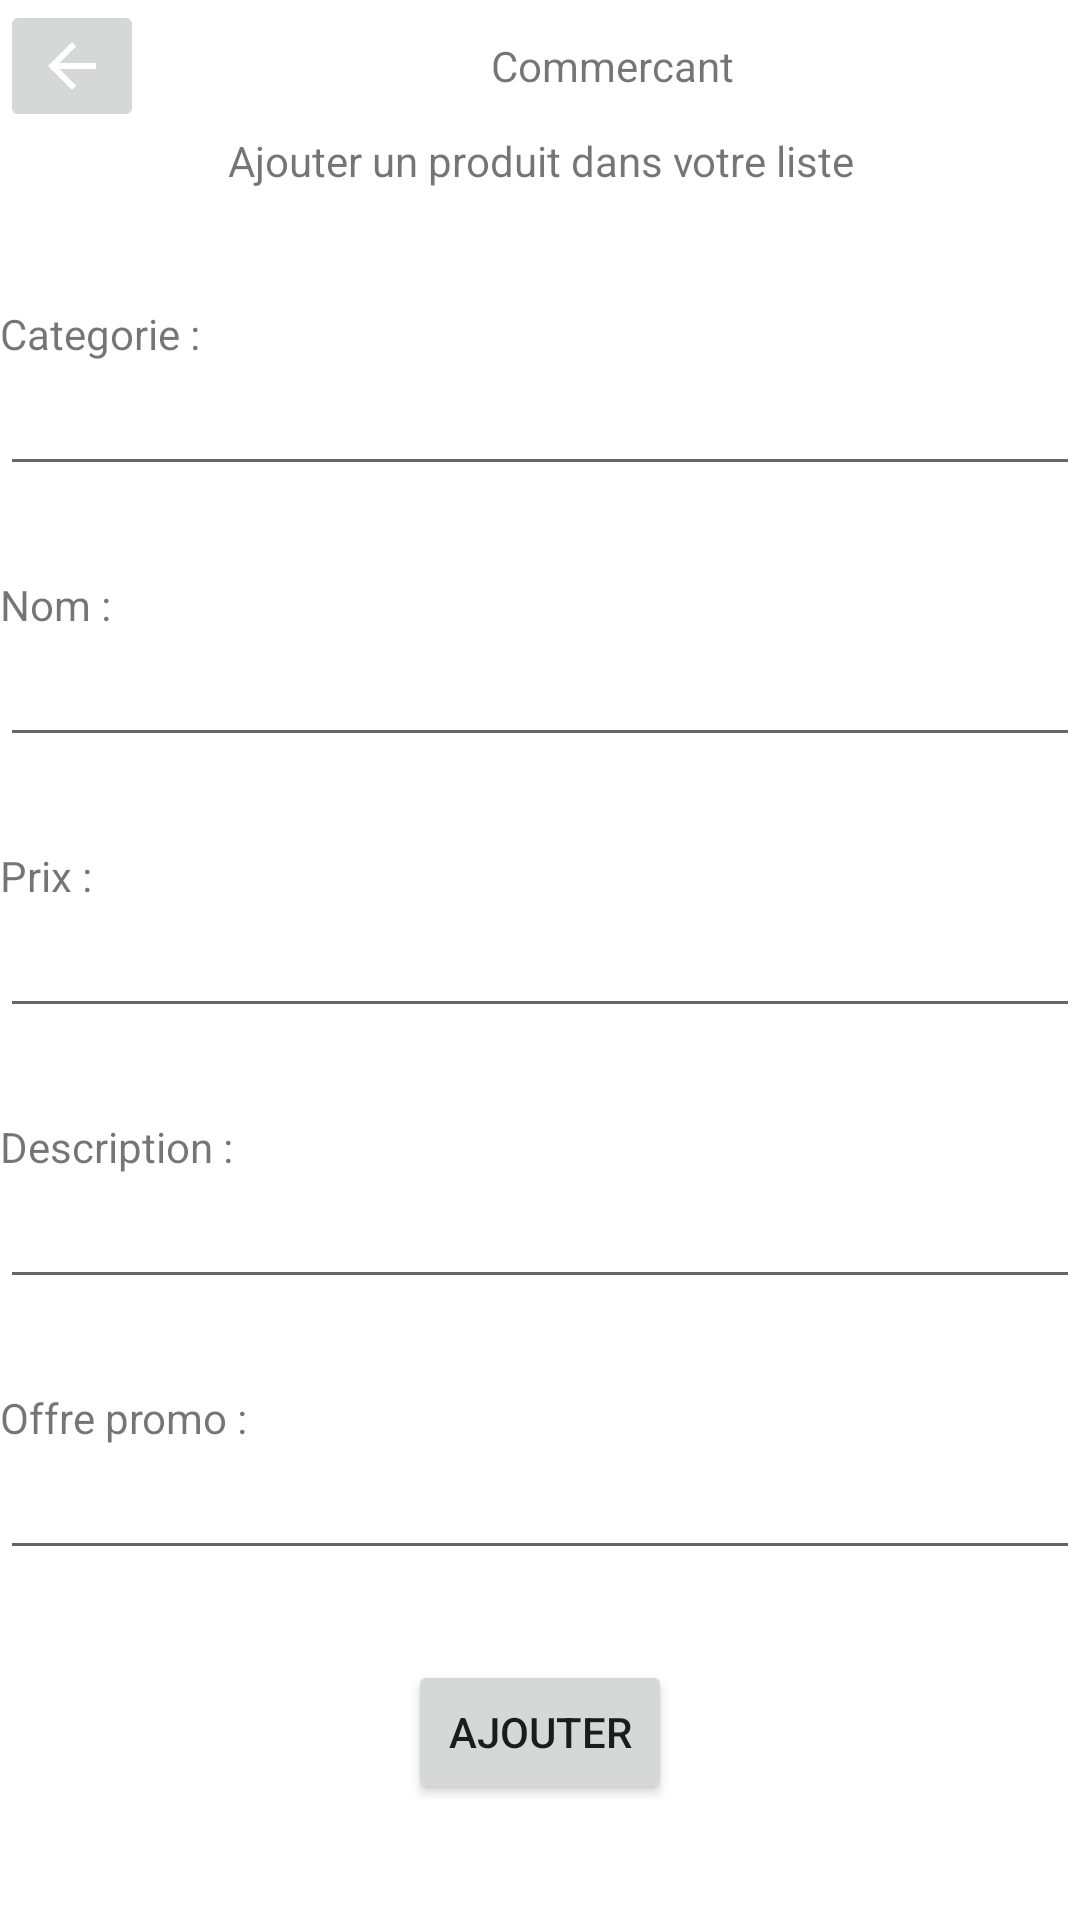

The Android layout XML behind this screen, and the referenced resources:
<!-- AndroidManifest.xml: application theme Theme.Projet_e_commerce -->
<!-- res/layout/activity_ajout_produit.xml -->
<?xml version="1.0" encoding="utf-8"?>
<LinearLayout xmlns:android="http://schemas.android.com/apk/res/android"
    xmlns:app="http://schemas.android.com/apk/res-auto"
    xmlns:tools="http://schemas.android.com/tools"
    android:layout_width="match_parent"
    android:layout_height="match_parent"
    tools:context=".AjoutProduitActivity"
    android:orientation="vertical">

    <LinearLayout
        android:layout_width="match_parent"
        android:layout_height="wrap_content"
        android:orientation="horizontal">

        <ImageButton
            android:layout_width="wrap_content"
            android:layout_height="wrap_content"
            android:src="@drawable/abc_vector_test"
            android:onClick="retourListeProduit"/>

        <TextView
            android:layout_width="match_parent"
            android:layout_height="match_parent"
            android:text="Commercant"
            android:gravity="center"/>

    </LinearLayout>

    <TextView
        android:layout_width="match_parent"
        android:layout_height="wrap_content"
        android:gravity="center"
        android:text="Ajouter un produit dans votre liste"
        />

    <LinearLayout android:layout_width="match_parent"
        android:layout_height="match_parent"
        tools:context=".AjouterCommercantActivity"
        android:gravity="center"
        android:orientation="vertical">

        <LinearLayout android:layout_width="match_parent"
            android:layout_height="wrap_content"
            android:orientation="vertical"
            android:paddingBottom="30dp">

            <TextView android:layout_width="wrap_content"
                android:layout_height="wrap_content"
                android:text="Categorie :"/>

            <EditText android:layout_width="match_parent"
                android:layout_height="wrap_content"
                android:id="@+id/champCategorieProduit"
                />

        </LinearLayout>

        <LinearLayout android:layout_width="match_parent"
            android:layout_height="wrap_content"
            android:orientation="vertical"
            android:paddingBottom="30dp">

            <TextView android:layout_width="wrap_content"
                android:layout_height="wrap_content"
                android:text="Nom :"/>

            <EditText android:layout_width="match_parent"
                android:layout_height="wrap_content"
                android:id="@+id/champNomProduit"
                />

        </LinearLayout>

        <LinearLayout android:layout_width="match_parent"
            android:layout_height="wrap_content"
            android:orientation="vertical"
            android:paddingBottom="30dp">

            <TextView android:layout_width="wrap_content"
                android:layout_height="wrap_content"
                android:text="Prix :"/>

            <EditText android:layout_width="match_parent"
                android:layout_height="wrap_content"
                android:id="@+id/champPrixProduit"

                />

        </LinearLayout>

        <LinearLayout android:layout_width="match_parent"
            android:layout_height="wrap_content"
            android:orientation="vertical"
            android:paddingBottom="30dp">

            <TextView android:layout_width="match_parent"
                android:layout_height="wrap_content"
                android:text="Description :"/>

            <EditText android:layout_width="match_parent"
                android:layout_height="wrap_content"
                android:id="@+id/champDescriptionProduit"
                />

        </LinearLayout>

        <LinearLayout android:layout_width="match_parent"
            android:layout_height="wrap_content"
            android:orientation="vertical"
            android:paddingBottom="30dp">

            <TextView android:layout_width="match_parent"
                android:layout_height="wrap_content"
                android:text="Offre promo :"/>

            <EditText android:layout_width="match_parent"
                android:layout_height="wrap_content"
                android:id="@+id/champPromoProduit"

                />

        </LinearLayout>

        <Button android:layout_width="wrap_content"
            android:layout_height="wrap_content"
            android:text="Ajouter"
            android:id="@+id/buttonAjouterProduit"/>

    </LinearLayout>



</LinearLayout>
<!-- resources referenced by this layout -->
<resources>
  <style name="Theme.Projet_e_commerce" parent="Theme.MaterialComponents.DayNight.DarkActionBar">
          
          <item name="colorPrimary">@color/purple_500</item>
          <item name="colorPrimaryVariant">@color/purple_700</item>
          <item name="colorOnPrimary">@color/white</item>
          
          <item name="colorSecondary">@color/teal_200</item>
          <item name="colorSecondaryVariant">@color/teal_700</item>
          <item name="colorOnSecondary">@color/black</item>
          
          <item name="android:statusBarColor" tools:targetApi="l">?attr/colorPrimaryVariant</item>
          
      </style>
  <!-- not gathered from this repository: default colours our renderer supplied (Android Studio template values) -->
  <color name="purple_500">#FF6200EE</color>
  <color name="purple_700">#FF3700B3</color>
  <color name="teal_200">#FF03DAC5</color>
  <color name="teal_700">#FF018786</color>
  <color name="black">#FF000000</color>
  <color name="white">#FFFFFFFF</color>
</resources>
